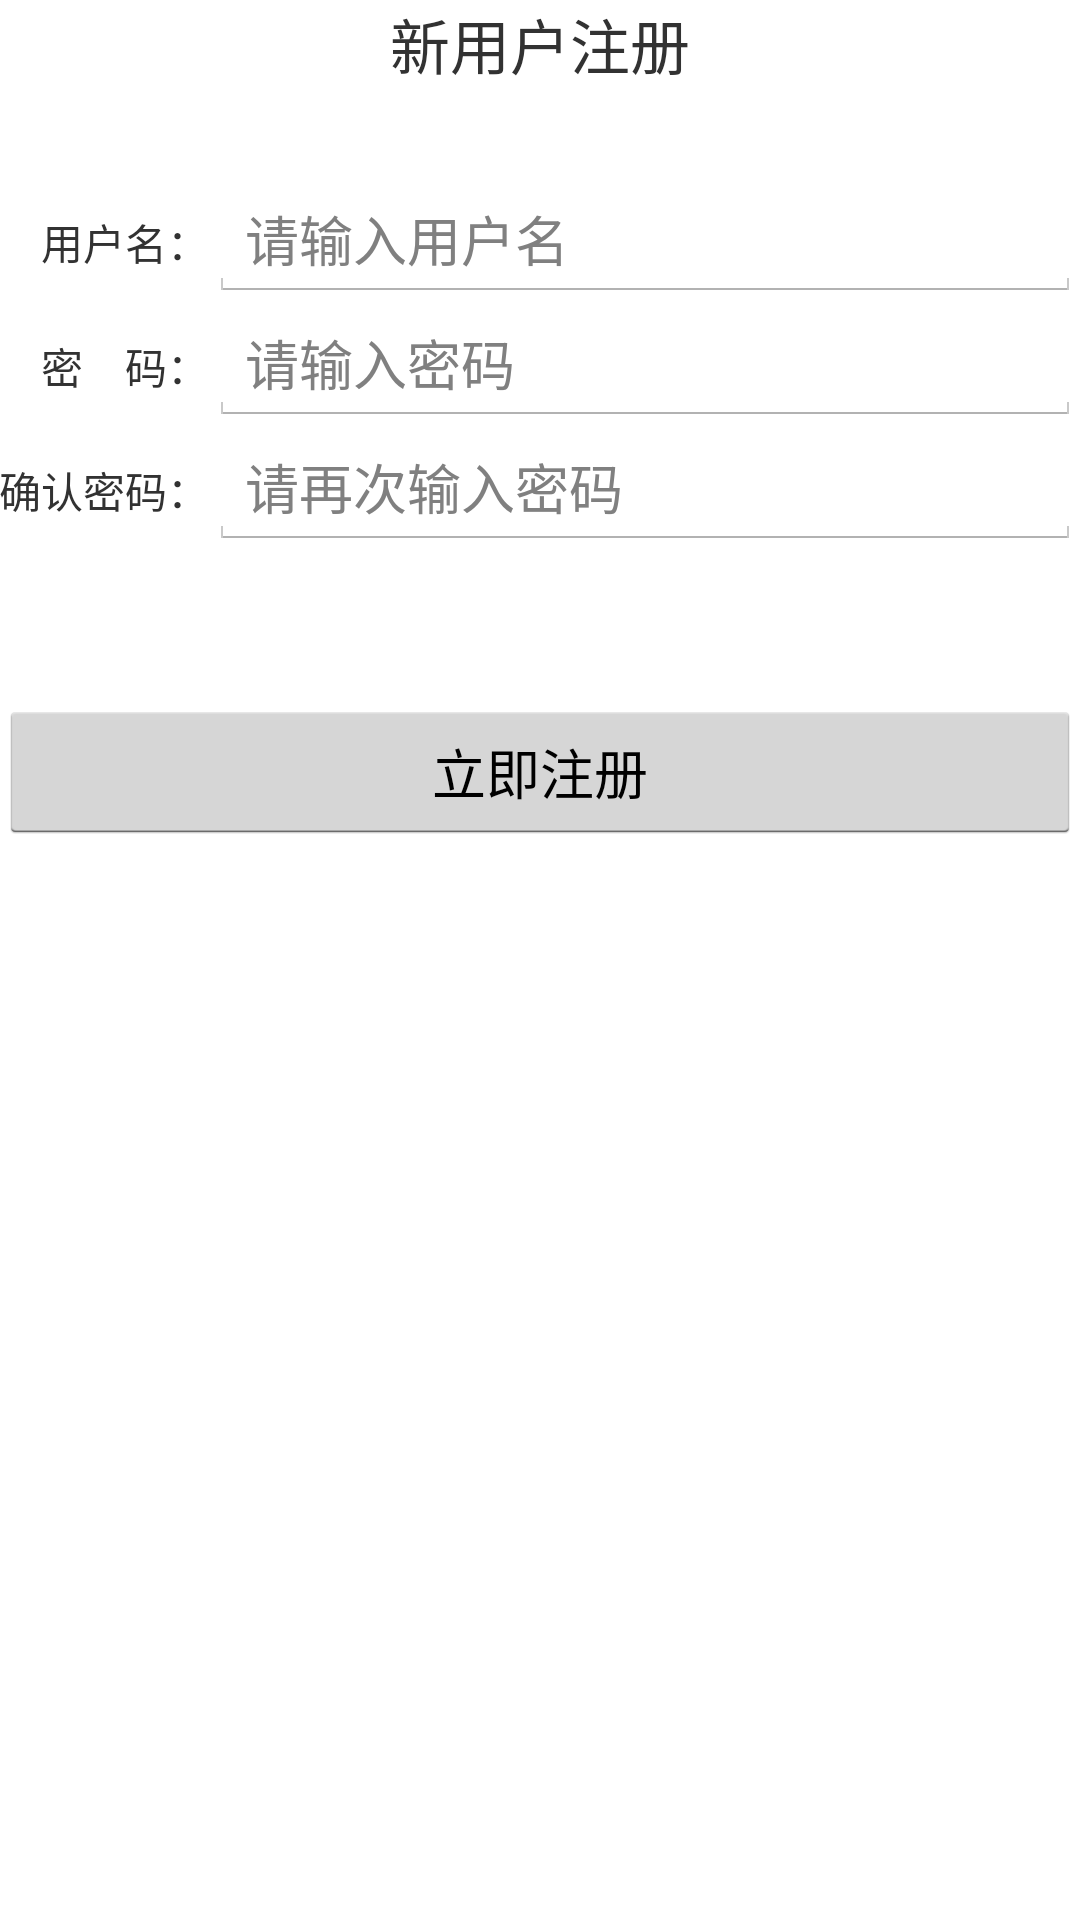

Write the Android layout XML for this screen, with the resource values it uses.
<!-- AndroidManifest.xml: application theme AppTheme -->
<!-- res/layout/activity_register.xml -->
<LinearLayout xmlns:android="http://schemas.android.com/apk/res/android"
    xmlns:tools="http://schemas.android.com/tools"
    android:layout_width="match_parent"
    android:layout_height="match_parent"
    android:orientation="vertical"
    android:paddingBottom="@dimen/activity_vertical_margin"
    android:paddingLeft="@dimen/activity_horizontal_margin"
    android:paddingRight="@dimen/activity_horizontal_margin"
    android:paddingTop="@dimen/activity_vertical_margin"
    tools:context="edu.gisi.magic.thesismanagement.activity.RegisterActivity" >

    <TextView
        android:layout_width="match_parent"
        android:layout_height="wrap_content"
        android:gravity="center"
        android:text="新用户注册"
        android:textSize="20dp" />

    <LinearLayout
        android:layout_width="match_parent"
        android:layout_height="wrap_content"
        android:layout_marginTop="30dp"
        android:orientation="horizontal" >

        <TextView
            android:layout_width="wrap_content"
            android:layout_height="wrap_content"
            android:text="　用户名：" />

        <EditText
            android:id="@+id/usernameEditText"
            android:layout_width="match_parent"
            android:layout_height="wrap_content"
            android:hint="请输入用户名"
            android:lines="1" />
    </LinearLayout>

    <LinearLayout
        android:layout_width="match_parent"
        android:layout_height="wrap_content"
        android:orientation="horizontal" >

        <TextView
            android:layout_width="wrap_content"
            android:layout_height="wrap_content"
            android:text="　密　码：" />

        <EditText
            android:id="@+id/passwordEditText"
            android:layout_width="match_parent"
            android:layout_height="wrap_content"
            android:hint="请输入密码"
            android:lines="1"
            android:password="true" />
    </LinearLayout>

    <LinearLayout
        android:layout_width="match_parent"
        android:layout_height="wrap_content"
        android:orientation="horizontal" >

        <TextView
            android:layout_width="wrap_content"
            android:layout_height="wrap_content"
            android:text="确认密码：" />

        <EditText
            android:id="@+id/passwordEditText2"
            android:layout_width="match_parent"
            android:layout_height="wrap_content"
            android:hint="请再次输入密码"
            android:lines="1"
            android:password="true" />
    </LinearLayout>

    <Button
        android:id="@+id/registerButton"
        android:layout_width="match_parent"
        android:layout_height="wrap_content"
        android:layout_marginTop="50dp"
        android:text="立即注册" />

</LinearLayout>
<!-- resources referenced by this layout -->
<resources>
  <style name="AppTheme" parent="@android:style/Theme.Holo.Light.NoActionBar">
          
          <item name="colorPrimary">@color/colorPrimary</item>
          <item name="colorPrimaryDark">@color/colorPrimaryDark</item>
          <item name="colorAccent">@color/colorAccent</item>
      </style>
  <color name="colorPrimary">#3F51B5</color>
  <color name="colorPrimaryDark">#303F9F</color>
  <color name="colorAccent">#FF4081</color>
</resources>
